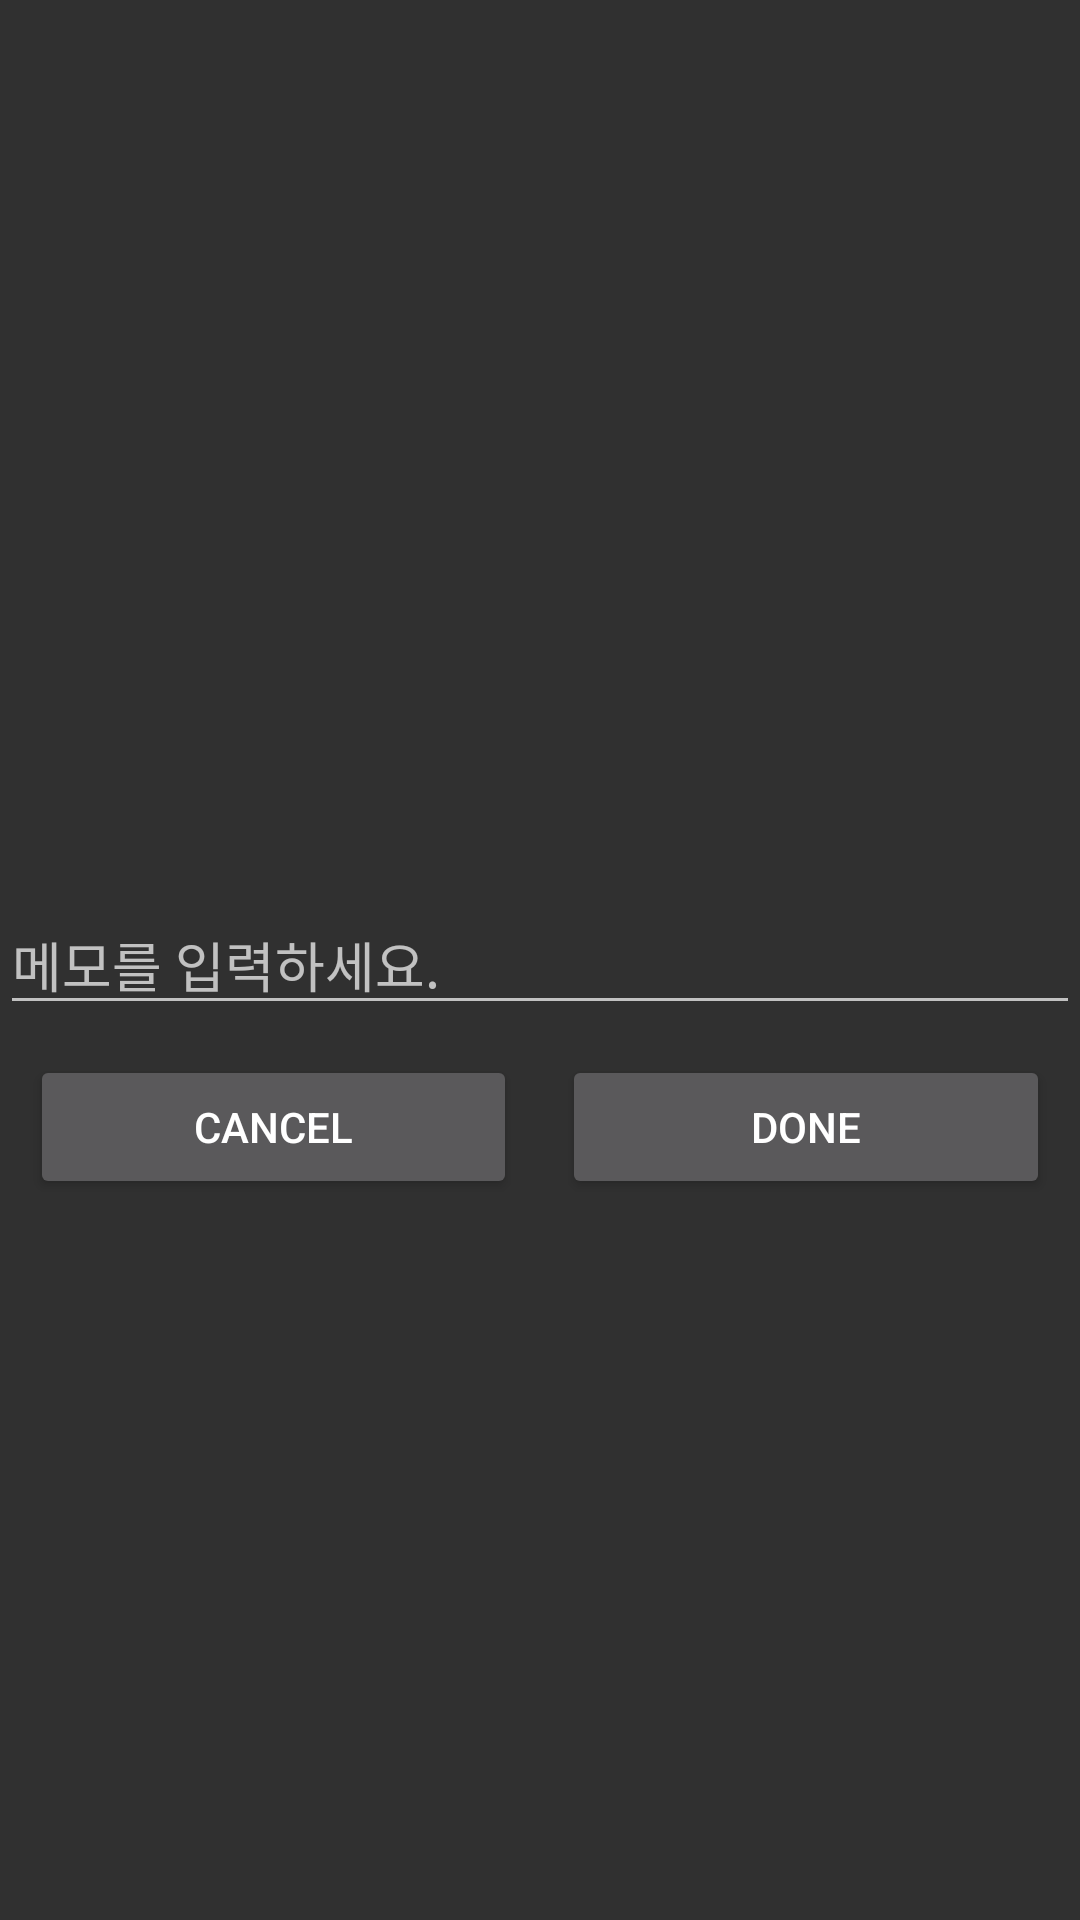

This screen was rendered from an Android layout file. Write that file and the resources it references.
<!-- AndroidManifest.xml: application theme Theme.AppCompat.NoActionBar -->
<!-- res/layout/activity_add.xml -->
<?xml version="1.0" encoding="utf-8"?>
<RelativeLayout xmlns:android="http://schemas.android.com/apk/res/android"
    xmlns:app="http://schemas.android.com/apk/res-auto"
    xmlns:tools="http://schemas.android.com/tools"
    android:layout_width="match_parent"
    android:layout_height="match_parent"
    tools:context=".AddActivity">

    <EditText
        android:layout_centerVertical="true"
        android:id="@+id/edtMemo"
        android:layout_width="match_parent"
        android:layout_height="wrap_content"
        android:hint="메모를 입력하세요."/>

    <LinearLayout
        android:padding="10dp"
        android:layout_below="@+id/edtMemo"
        android:orientation="horizontal"
        android:layout_width="match_parent"
        android:layout_height="wrap_content">

        <Button
            android:id="@+id/btnNo"
            android:layout_marginRight="15dp"
            android:layout_width="0dp"
            android:layout_weight="1"
            android:layout_height="wrap_content"
            android:text="cancel" />

        <Button
            android:id="@+id/btnDone"
            android:layout_width="0dp"
            android:layout_weight="1"
            android:layout_height="wrap_content"
            android:text="done" />


    </LinearLayout>



</RelativeLayout>
<!-- resources referenced by this layout -->
<resources>

</resources>
